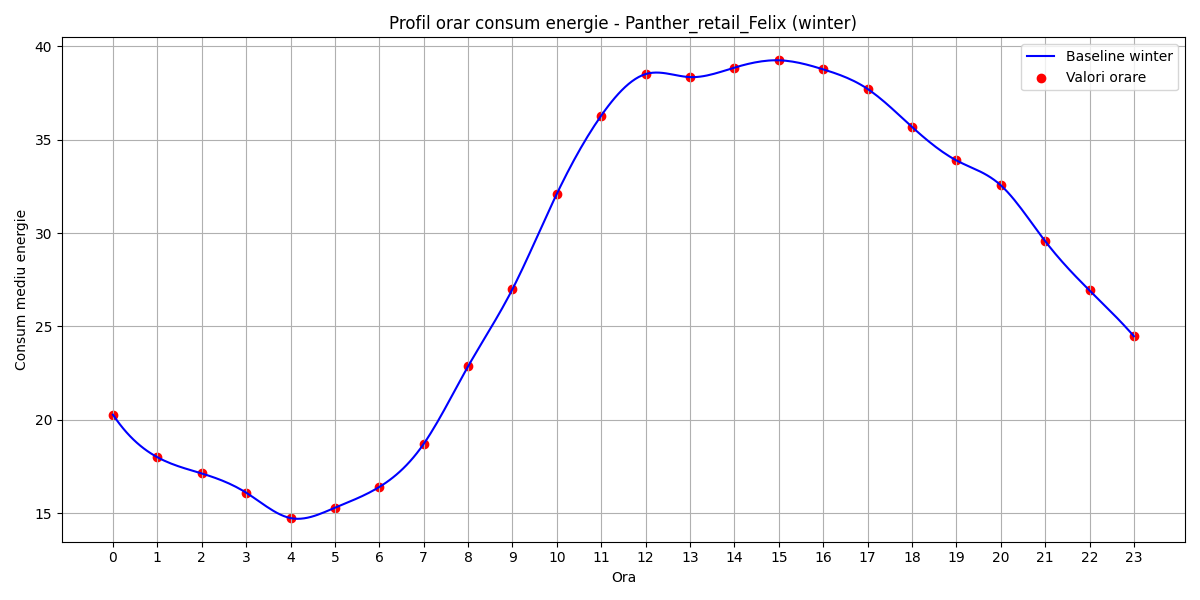

Source data for this figure (header and first rows):
hour, B(t)
0, 20.28
1, 18
2, 17.13
3, 16.1
4, 14.74
5, 15.3
6, 16.41
7, 18.71
8, 22.86
9, 27
10, 32.1
11, 36.29
12, 38.51
13, 38.35
14, 38.85
15, 39.25
16, 38.76
17, 37.71
18, 35.68
19, 33.89
20, 32.56
21, 29.57
22, 26.93
23, 24.47
